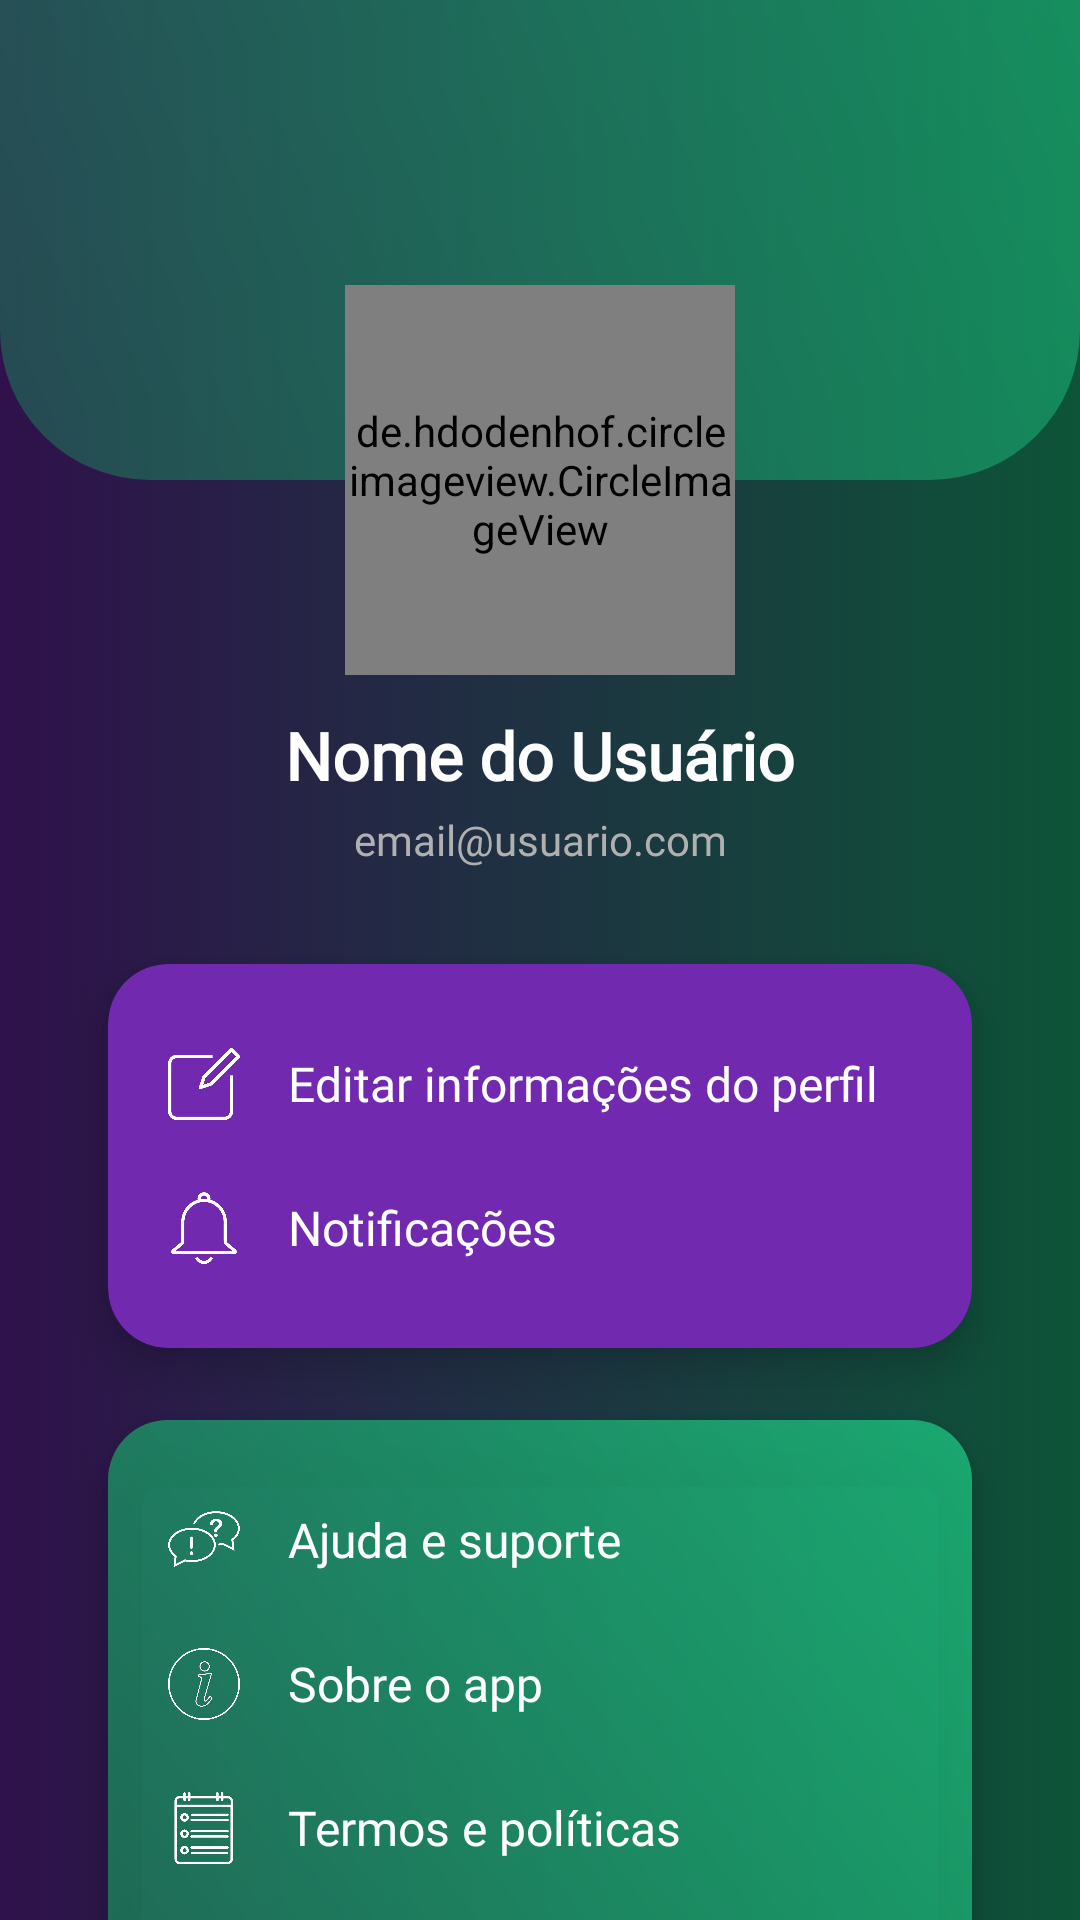

Layout XML and referenced resources for this Android screen:
<!-- AndroidManifest.xml: application theme Theme.ZennoFinancas -->
<!-- res/layout/activity_tela_meu_perfil.xml -->
<?xml version="1.0" encoding="utf-8"?>
<androidx.constraintlayout.widget.ConstraintLayout xmlns:android="http://schemas.android.com/apk/res/android"
    xmlns:app="http://schemas.android.com/apk/res-auto"
    xmlns:tools="http://schemas.android.com/tools"
    android:layout_width="match_parent"
    android:layout_height="match_parent"
    android:background="@drawable/fundo_1"
    tools:context=".TelaMeuPerfil">

    <View
        android:id="@+id/viewHeaderVerde"
        android:layout_width="match_parent"
        android:layout_height="160dp"
        android:background="@drawable/bg_header_redondo"
        app:layout_constraintEnd_toEndOf="parent"
        app:layout_constraintStart_toStartOf="parent"
        app:layout_constraintTop_toTopOf="parent" />

    <de.hdodenhof.circleimageview.CircleImageView
        android:id="@+id/imgFotoMeuPerfil"
        android:layout_width="130dp"
        android:layout_height="130dp"
        android:src="@drawable/foto_usuario"
        app:civ_border_color="#FFFFFF"
        app:civ_border_width="1dp"
        app:layout_constraintBottom_toBottomOf="@+id/viewHeaderVerde"
        app:layout_constraintEnd_toEndOf="parent"
        app:layout_constraintStart_toStartOf="parent"
        app:layout_constraintTop_toBottomOf="@+id/viewHeaderVerde" />

    <TextView
        android:id="@+id/lblNomeMeuPerfil"
        android:layout_width="0dp"
        android:layout_height="wrap_content"
        android:layout_marginStart="24dp"
        android:layout_marginTop="12dp"
        android:layout_marginEnd="24dp"
        android:fontFamily="@font/montserrat_medium"
        android:text="Nome do Usuário"
        android:textAlignment="center"
        android:textColor="#FFFFFF"
        android:textSize="22sp"
        android:textStyle="bold"
        app:layout_constraintEnd_toEndOf="parent"
        app:layout_constraintStart_toStartOf="parent"
        app:layout_constraintTop_toBottomOf="@+id/imgFotoMeuPerfil" />

    <TextView
        android:id="@+id/lblEmailMeuPerfil"
        android:layout_width="0dp"
        android:layout_height="wrap_content"
        android:layout_marginStart="24dp"
        android:layout_marginTop="4dp"
        android:layout_marginEnd="24dp"
        android:fontFamily="@font/montserrat_medium"
        android:text="email@usuario.com"
        android:textAlignment="center"
        android:textColor="#B0B0B0"
        android:textSize="14sp"
        app:layout_constraintEnd_toEndOf="parent"
        app:layout_constraintStart_toStartOf="parent"
        app:layout_constraintTop_toBottomOf="@+id/lblNomeMeuPerfil" />


    <androidx.cardview.widget.CardView
        android:id="@+id/cardOpcoesTopo"
        android:layout_width="0dp"
        android:layout_height="wrap_content"
        android:layout_marginStart="36dp"
        android:layout_marginTop="32dp"
        android:layout_marginEnd="36dp"
        app:cardBackgroundColor="#712AAF"
        app:cardCornerRadius="20dp"
        app:cardElevation="8dp"
        app:layout_constraintEnd_toEndOf="parent"
        app:layout_constraintStart_toStartOf="parent"
        app:layout_constraintTop_toBottomOf="@+id/lblEmailMeuPerfil">

        <LinearLayout
            android:layout_width="match_parent"
            android:layout_height="wrap_content"
            android:orientation="vertical"
            android:paddingHorizontal="20dp"
            android:paddingVertical="16dp">

            <LinearLayout
                android:layout_width="match_parent"
                android:layout_height="wrap_content"
                android:gravity="center_vertical"
                android:orientation="horizontal"
                android:paddingVertical="12dp">

                <ImageView
                    android:id="@+id/imgEditarPerfil"
                    android:layout_width="24dp"
                    android:layout_height="24dp"
                    android:src="@drawable/editar"
                    app:tint="#FFFFFF" />

                <TextView
                    android:id="@+id/lblEditarPerfil"
                    android:layout_width="wrap_content"
                    android:layout_height="wrap_content"
                    android:layout_marginStart="16dp"
                    android:fontFamily="@font/montserrat_medium"
                    android:text="@string/lblEditarPerfil"
                    android:textColor="#FFFFFF"
                    android:textSize="16sp" />
            </LinearLayout>

            <LinearLayout
                android:layout_width="match_parent"
                android:layout_height="wrap_content"
                android:gravity="center_vertical"
                android:orientation="horizontal"
                android:paddingVertical="12dp">

                <ImageView
                    android:id="@+id/imgNotificacoes"
                    android:layout_width="24dp"
                    android:layout_height="24dp"
                    android:src="@drawable/notificacoes"
                    app:tint="#FFFFFF" />

                <TextView
                    android:id="@+id/lblNotificacoes"
                    android:layout_width="wrap_content"
                    android:layout_height="wrap_content"
                    android:layout_marginStart="16dp"
                    android:fontFamily="@font/montserrat_medium"
                    android:text="@string/lblNotificacoes"
                    android:textColor="#FFFFFF"
                    android:textSize="16sp" />
            </LinearLayout>

        </LinearLayout>
    </androidx.cardview.widget.CardView>


    <androidx.cardview.widget.CardView
        android:id="@+id/cardOpcoesBaixo"
        android:layout_width="0dp"
        android:layout_height="wrap_content"
        android:layout_marginStart="36dp"
        android:layout_marginTop="24dp"
        android:layout_marginEnd="36dp"
        android:layout_marginBottom="30dp"
        app:cardBackgroundColor="@android:color/transparent"
        app:cardCornerRadius="20dp"
        app:cardElevation="8dp"
        app:layout_constraintEnd_toEndOf="parent"
        app:layout_constraintStart_toStartOf="parent"
        app:layout_constraintTop_toBottomOf="@+id/cardOpcoesTopo">

        <LinearLayout
            android:layout_width="match_parent"
            android:layout_height="wrap_content"
            android:background="@drawable/bg_gradient_verde"
            android:orientation="vertical"
            android:paddingHorizontal="20dp"
            android:paddingVertical="16dp">

            <LinearLayout
                android:layout_width="match_parent"
                android:layout_height="wrap_content"
                android:gravity="center_vertical"
                android:orientation="horizontal"
                android:paddingVertical="12dp">

                <ImageView
                    android:id="@+id/imgSuporte"
                    android:layout_width="24dp"
                    android:layout_height="24dp"
                    android:src="@drawable/suporte"
                    app:tint="#FFFFFF" />

                <TextView
                    android:id="@+id/lblSuporte"
                    android:layout_width="wrap_content"
                    android:layout_height="wrap_content"
                    android:layout_marginStart="16dp"
                    android:fontFamily="@font/montserrat_medium"
                    android:text="@string/lblSuporte"
                    android:textColor="#FFFFFF"
                    android:textSize="16sp" />
            </LinearLayout>

            <LinearLayout
                android:layout_width="match_parent"
                android:layout_height="wrap_content"
                android:gravity="center_vertical"
                android:orientation="horizontal"
                android:paddingVertical="12dp">

                <ImageView
                    android:id="@+id/imgSobreApp"
                    android:layout_width="24dp"
                    android:layout_height="24dp"
                    android:src="@drawable/sobre"
                    app:tint="#FFFFFF" />

                <TextView
                    android:id="@+id/lblSobreApp"
                    android:layout_width="wrap_content"
                    android:layout_height="wrap_content"
                    android:layout_marginStart="16dp"
                    android:fontFamily="@font/montserrat_medium"
                    android:text="@string/lblSobreApp"
                    android:textColor="#FFFFFF"
                    android:textSize="16sp" />
            </LinearLayout>

            <LinearLayout
                android:layout_width="match_parent"
                android:layout_height="wrap_content"
                android:gravity="center_vertical"
                android:orientation="horizontal"
                android:paddingVertical="12dp">

                <ImageView
                    android:id="@+id/imgTermosPoliticas"
                    android:layout_width="24dp"
                    android:layout_height="24dp"
                    android:src="@drawable/termos"
                    app:tint="#FFFFFF" />

                <TextView
                    android:id="@+id/lblTermosPoliticas"
                    android:layout_width="wrap_content"
                    android:layout_height="wrap_content"
                    android:layout_marginStart="16dp"
                    android:fontFamily="@font/montserrat_medium"
                    android:text="@string/lblTermosPoliticas"
                    android:textColor="#FFFFFF"
                    android:textSize="16sp" />
            </LinearLayout>

            <LinearLayout
                android:layout_width="match_parent"
                android:layout_height="wrap_content"
                android:gravity="center_vertical"
                android:orientation="horizontal"
                android:paddingVertical="12dp">

                <ImageView
                    android:id="@+id/imgSairConta"
                    android:layout_width="24dp"
                    android:layout_height="24dp"
                    android:src="@drawable/sair"
                    app:tint="#FFFFFF" />

                <TextView
                    android:id="@+id/lblSairConta"
                    android:layout_width="wrap_content"
                    android:layout_height="wrap_content"
                    android:layout_marginStart="16dp"
                    android:fontFamily="@font/montserrat_medium"
                    android:text="@string/lblSairConta"
                    android:textColor="#FFFFFF"
                    android:textSize="16sp" />
            </LinearLayout>

        </LinearLayout>
    </androidx.cardview.widget.CardView>

    <ImageView
        android:id="@+id/btnVoltarMeuPerfil"
        android:layout_width="50dp"
        android:layout_height="50dp"
        android:layout_marginStart="32dp"
        android:layout_marginTop="34dp"
        android:layout_marginEnd="347dp"
        android:contentDescription="Voltar"
        android:padding="8dp"
        android:src="@drawable/voltar"
        app:layout_constraintEnd_toEndOf="parent"
        app:layout_constraintStart_toStartOf="parent"
        app:layout_constraintTop_toTopOf="parent" />

</androidx.constraintlayout.widget.ConstraintLayout>
<!-- resources referenced by this layout -->
<resources>
  <!-- drawable bg_gradient_verde (drawable) -->
  <?xml version="1.0" encoding="utf-8"?>
  <shape xmlns:android="http://schemas.android.com/apk/res/android"
      android:shape="rectangle">
  
      <gradient
          android:startColor="#BF1c8058"
          android:endColor="#BF1dc884"
          android:angle="45"
          android:type="linear" />
  
  </shape>
  <!-- drawable bg_header_redondo (drawable) -->
  <?xml version="1.0" encoding="utf-8"?>
  <shape xmlns:android="http://schemas.android.com/apk/res/android"
      android:shape="rectangle">
  
      <gradient
          android:startColor="#801c8058"
          android:endColor="#801dc884"
          android:angle="45"
          android:type="linear" />
  
      <corners
          android:topLeftRadius="0dp"
          android:topRightRadius="0dp"
          android:bottomLeftRadius="50dp"
          android:bottomRightRadius="50dp" />
  </shape>
  <!-- drawable editar: webp bitmap (drawable, 13850 bytes) -->
  <!-- drawable foto_usuario: png bitmap (drawable, 32277 bytes) -->
  <!-- drawable fundo_1: webp bitmap (drawable, 8214 bytes) -->
  <!-- drawable notificacoes: webp bitmap (drawable, 12610 bytes) -->
  <!-- drawable sair: webp bitmap (drawable, 6554 bytes) -->
  <!-- drawable sobre: webp bitmap (drawable, 27212 bytes) -->
  <!-- drawable suporte: webp bitmap (drawable, 21818 bytes) -->
  <!-- drawable termos: webp bitmap (drawable, 15126 bytes) -->
  <!-- drawable voltar: webp bitmap (drawable, 16590 bytes) -->
  <string name="lblEditarPerfil">Editar informações do perfil</string>
  <string name="lblNotificacoes">Notificações</string>
  <string name="lblSairConta">Sair da conta</string>
  
      // Tela Editar Perfil
  <string name="lblSobreApp">Sobre o app</string>
  <string name="lblSuporte">Ajuda e suporte</string>
  <string name="lblTermosPoliticas">Termos e políticas</string>
  <style name="Theme.ZennoFinancas" parent="Base.Theme.ZennoFinancas" />
  <style name="Base.Theme.ZennoFinancas" parent="Theme.Material3.DayNight.NoActionBar">
          <item name="android:scrollbarThumbVertical">@drawable/estilo_barra_rolagem</item>
          <item name="android:scrollbarSize">2dp</item>
          <item name="android:scrollbarFadeDuration">500</item>
      </style>
  <!-- drawable estilo_barra_rolagem (drawable) -->
  <?xml version="1.0" encoding="utf-8"?>
  <shape xmlns:android="http://schemas.android.com/apk/res/android">
      <solid android:color="#FFFFFF" />
  
      <corners android:radius="10dp" />
  
      <size android:width="2dp" />
  </shape>
</resources>
